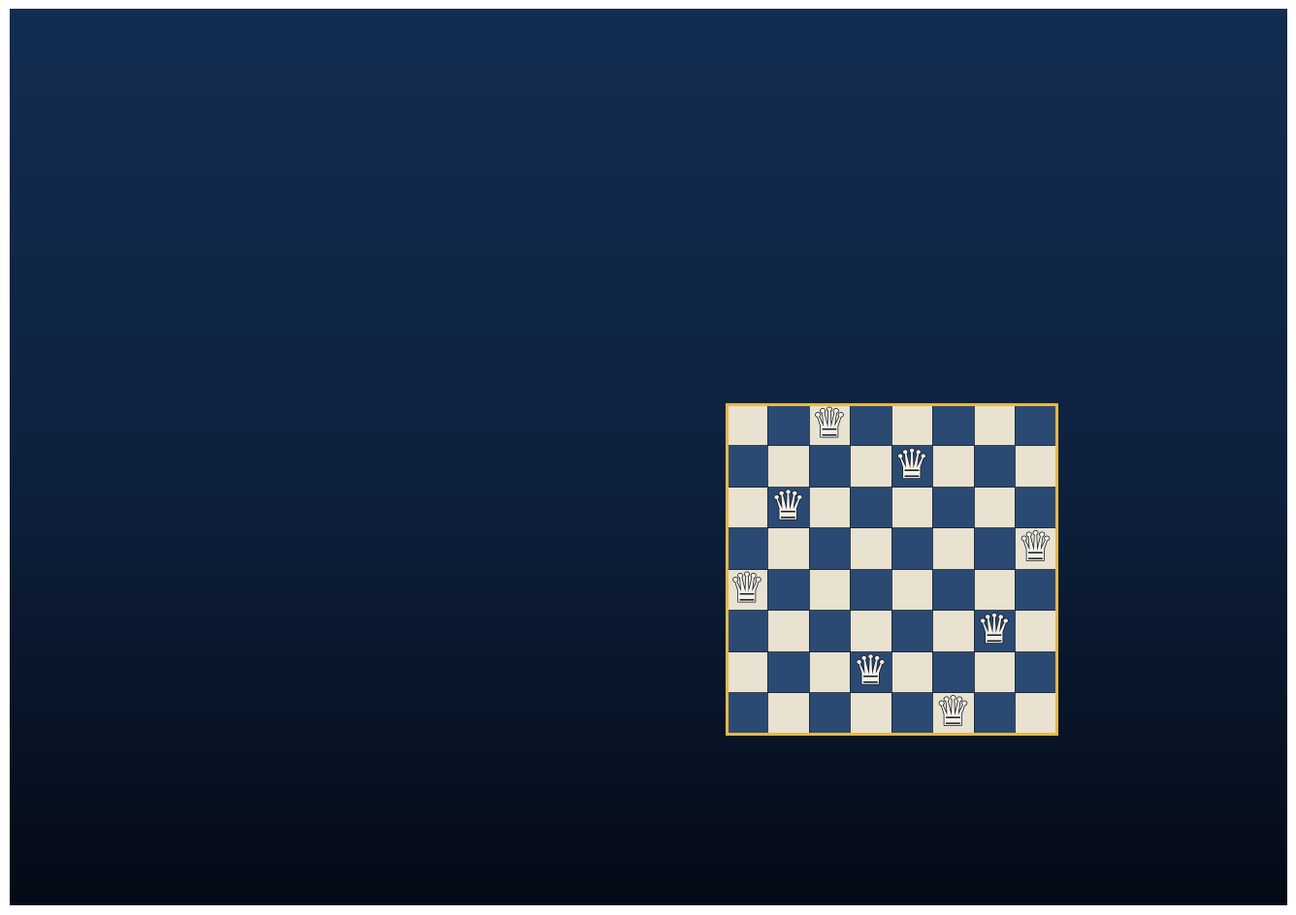

Reproduce this figure in Python. (Note: this script raises an exception after producing the figure.)
import numpy as np, math, json, textwrap
import matplotlib; matplotlib.use("Agg")
import matplotlib.pyplot as plt
from matplotlib.patches import Polygon, Rectangle, Circle
from matplotlib.collections import PolyCollection
from matplotlib.colors import LinearSegmentedColormap
import matplotlib.patheffects as pe
pages=405; spine=pages*0.002252; bleed=0.125; W=2*(6+bleed)+spine; H=9+2*bleed
fig=plt.figure(figsize=(W,H),dpi=300)
ax=fig.add_axes([0,0,1,1]); ax.set_xlim(0,W); ax.set_ylim(0,H); ax.axis('off')
# background: vertical gradient navy to near black
grad=np.linspace(0,1,400)[:,None]*np.ones((1,10))
cm=LinearSegmentedColormap.from_list('bg',['#050b16','#0e2240','#132d52'])
ax.imshow(grad,extent=[0,W,0,H],aspect='auto',cmap=cm,zorder=0,origin='lower')
gold='#e4b94a'; ink='#f3efe4'
fx0=bleed+6+spine
# perspective board
def persp(c,r,n=8):
    # map board coords (c,r) in [0,n] to page; bottom edge wide, top narrow
    cx=fx0+2.05; base_y=bleed+1.65; side=3.4
    return (cx-side/2+side*(c/n), base_y+side*(r/n))
light='#e9e2d0'; dark='#2b4a73'
polys=[]; cols=[]
for r in range(8):
    for c in range(8):
        quad=[persp(c,r),persp(c+1,r),persp(c+1,r+1),persp(c,r+1)]
        polys.append(quad); cols.append(light if (r+c)%2 else dark)
ax.add_collection(PolyCollection(polys,facecolors=cols,edgecolors='#0a1526',linewidths=0.4,zorder=2))
# board rim
rim=[persp(0,0),persp(8,0),persp(8,8),persp(0,8)]
ax.add_patch(Polygon(rim,closed=True,fill=False,ec=gold,lw=2.2,zorder=3))
# queens: glyph with shadow and glow, scaled by depth
sol=[5,3,6,0,7,1,4,2]
for r,c in enumerate(sol):
    x,y=persp(c+0.5,r+0.5)
    t=ax.text(x,y-0.01,'\u265B',ha='center',va='center',fontsize=30,color='#f6f1e3',fontname='DejaVu Sans',zorder=5)
    t.set_path_effects([pe.withStroke(linewidth=1.1,foreground='#101a2c')])
# staircase panel beside the board
dos=json.load(open('dos.json'))['8']; d={int(k):v for k,v in dos.items()}; tot=sum(d.values())
sx=fx0+4.2; sw=1.45; sy=bleed+1.65; sh=3.4; u=0; xs=[]; ys=[]
for sdx in sorted(d):
    w=d[sdx]/tot; xs+=[sx+u*sw,sx+(u+w)*sw]; ys+=[sy+sh*math.exp(-sdx/5)]*2; u+=w
ax.plot(xs,ys,color=gold,lw=2,zorder=6); ax.fill_between(xs,sy,ys,color=gold,alpha=0.32,zorder=5)
ax.plot([sx,sx+sw],[sy,sy],color=gold,lw=0.8,zorder=6); ax.plot([sx,sx],[sy,sy+sh],color=gold,lw=0.8,zorder=6)
ax.text(sx+sw/2,sy+sh+0.12,'$\\Lambda(s)$',ha='center',va='bottom',fontsize=11,color=ink,zorder=6)
ax.text(sx+sw/2,sy-0.12,'$Z=\\int_0^1\\Lambda(s)\\,ds$',ha='center',va='top',fontsize=9,color=ink,zorder=6)
ax.text(sx,sy-0.36,'$0$',ha='center',va='top',fontsize=8,color=ink,zorder=6); ax.text(sx+sw,sy-0.36,'$1$',ha='center',va='top',fontsize=8,color=ink,zorder=6)
# title block
ax.text(fx0+3,H-bleed-1.15,'P = RP',ha='center',va='center',fontsize=66,color=ink,family='serif',fontweight='bold',zorder=6)
ax.text(fx0+3,H-bleed-2.15,'A Monte Carlo Program\nfor P versus NP',ha='center',va='center',fontsize=19,color=gold,family='serif',style='italic',linespacing=1.15,zorder=6)
ax.plot([fx0+1.1,fx0+4.9],[H-bleed-2.78,H-bleed-2.78],color=gold,lw=1.2,zorder=6)
ax.text(fx0+3,H-bleed-3.25,'Vertical likelihood, counting N queens,\nand the complexity of randomness',ha='center',va='center',fontsize=11,color=ink,alpha=0.8,family='serif',zorder=6)
ax.text(fx0+3,bleed+1.0,'Nick Polson  \u00b7  Vadim Sokolov',ha='center',va='center',fontsize=19,color=ink,family='serif',zorder=6)
# spine
sx0=bleed+6
ax.text(sx0+spine/2,H/2+0.3,'P = RP',rotation=270,ha='center',va='center',fontsize=15,color=ink,family='serif',fontweight='bold')
ax.text(sx0+spine/2,H/2-2.6,'Polson and Sokolov',rotation=270,ha='center',va='center',fontsize=11,color=gold,family='serif')
# back cover
bx0=bleed
blurb=("Gauss asked how many ways N queens can be placed on an N by N board so that no two attack. The question looks like a puzzle. It is a window on the central problem of computer science. Counting the queens is #P complete, completing a board is NP complete, and every Monte Carlo method ever proposed for such problems is, in the end, a walk down a single staircase on the unit interval: the quantile function of the likelihood, the Lorenz curve of the count.",
"This book sets out that observation as a program. It proves that the question whether NP = RP is exactly the question whether a swap chain on a chessboard mixes in polynomial time; it restates P = RP as the problem of hitting a dense level set without a coin; it gives Yakowitz type bounds, higher order and stratified rules, and generative Bayesian computation as the practical machinery; and it reports experiments and exact computations on the queens, including the giant component of solutions, its persistence on conditioned boards, and the finite size correction to Simkin's constant.",
"From Hilbert and Turing through Shannon and von Neumann to Jerrum, Sinclair and Impagliazzo, the authors trace what is known, state what is conjectured, and leave the reader at the exact place where the next theorem must be proved.")
y=H-bleed-0.95
for para in blurb:
    for line in textwrap.wrap(para,66):
        ax.text(bx0+0.65,y,line,ha='left',va='top',fontsize=10.2,color=ink,family='serif'); y-=0.235
    y-=0.18
ax.plot([bx0+0.65,bx0+5.35],[y-0.05,y-0.05],color=gold,lw=0.8)
ax.text(bx0+0.65,y-0.25,'Nick Polson is the Robert Law Jr. Professor of Econometrics and Statistics\nat the University of Chicago Booth School of Business.\nVadim Sokolov is Associate Professor of Operations Research\nat George Mason University.',ha='left',va='top',fontsize=9.5,color=gold,family='serif',linespacing=1.3)
ax.add_patch(Rectangle((bx0+6-0.25-2.0,bleed+0.25),2.0,1.2,color='white'))
fig.savefig('cover_wrap.pdf'); fig.savefig('cover_wrap.png',dpi=110)
im=plt.imread('cover_wrap.png')
